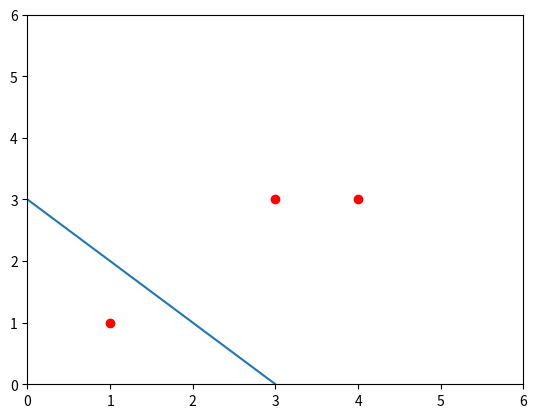

Python code for this plot:
import numpy as np
import matplotlib.pyplot as plt


class Perceptron:

    def __init__(self, w0, b0):
        self.W_ = w0
        self.b_ = b0
        self.n_ = 1

    def loss_func(self, x, y):
        return y * (self.W_.dot(np.array(x).T) + self.b_)

    def fit(self, X_train, y_train):

        fine = False
        print('---误分类点------- w ---------b')

        while not fine:
            fine = True

            for x, y in zip(X_train, y_train):
                if self.loss_func(x, y) <= 0:
                    self.W_ = self.W_ + self.n_ * np.dot(y, x)
                    self.b_ = self.b_ + self.n_ * y
                    fine = False
                    print('   ', x, '     ', self.W_, '     ', self.b_)

        return self.W_, self.b_


if __name__ == '__main__':

    X = np.array([[3, 3],
                 [4, 3],
                 [1, 1]])

    Y = np.array([1, 1, -1])

    W0 = np.array([0, 0])
    b0 = 0

    per = Perceptron(W0, b0)
    w, b = per.fit(X, Y)

    def x2(x1, w, b):
        return (w[0] * x1 + b) / -w[1]

    x1 = np.linspace(0, 6, 100)
    x2 = x2(x1, w, b)

    plt.scatter(X[:, 0], X[:, 1], color='red')
    plt.xlim((0, 6))
    plt.ylim((0, 6))
    plt.plot(x1, x2)
    plt.show()
